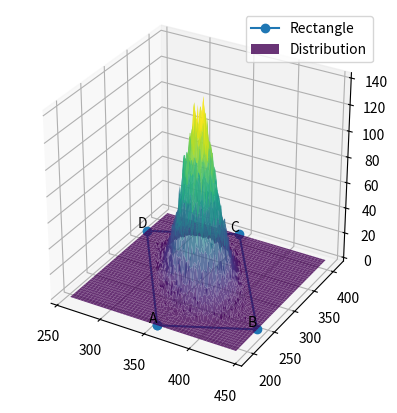

The matplotlib source for this figure:
import numpy as np
import matplotlib.pyplot as plt
from scipy.interpolate import griddata
import time


def generate_random_value(spread, border=0.05, bias=0.5):
    """Generate random Gaussian distributed values with bias."""
    res = np.random.normal(scale=spread / 6, loc=bias)
    while not (border <= res <= 1 - border):
        res = np.random.normal(scale=spread / 6, loc=bias)
    return res


def rotate_point(point, angle, center):
    x, y = point
    cx, cy = center
    rotated_x = (x - cx) * np.cos(angle) - (y - cy) * np.sin(angle) + cx
    rotated_y = (x - cx) * np.sin(angle) + (y - cy) * np.cos(angle) + cy
    return [rotated_x, rotated_y]


def point_in_rectangle(points, a, b):
    """
    Args:
    - points: List of four coordinates [[x1, y1], [x2, y2], [x3, y3], [x4, y4]]
    - a: float, a point ranging from 0 to 1 on line |AB|
    - b: float, a point ranging from 0 to 1 on line |BC|

    Returns:
    - List: Coordinates of a point within the rectangle.
    """
    # Validate input points
    if len(points) != 4:
        raise ValueError("Input should contain four points defining a rectangle.")

    # Calculate coordinates of the point within the rectangle
    x = (1 - b) * (points[0][0] + a * (points[1][0] - points[0][0])) + b * (
            points[3][0] + a * (points[2][0] - points[3][0]))
    y = (1 - b) * (points[0][1] + a * (points[1][1] - points[0][1])) + b * (
            points[3][1] + a * (points[2][1] - points[3][1]))

    return [x, y]


if __name__ == "__main__":
    # Original rectangle sides: |AB| = 100, |BC| = 200
    elem = [[300, 200], [400, 200], [400, 400], [300, 400]]
    angle = np.radians(30)  # Rotate by 30 degrees
    center = [350, 300]  # Center of the rectangle
    elem = [rotate_point(point, angle, center) for point in elem]

    n = 100_000  # Number of random points
    spread_a = 1  # Bias for a
    spread_b = 1  # Bias for b
    bias_a = 0.5
    bias_b = 0.5

    # create grid
    x_grid = np.linspace(min(point[0] for point in elem),
                         max(point[0] for point in elem), 100)
    y_grid = np.linspace(min(point[1] for point in elem),
                         max(point[1] for point in elem), 100)
    x_grid, y_grid = np.meshgrid(x_grid, y_grid)
    z_values = np.zeros_like(x_grid)

    start_time = time.perf_counter()
    for _ in range(n):
        point_a = generate_random_value(spread_a, bias=bias_a)
        point_b = generate_random_value(spread_b, bias=bias_b)
        result_point = point_in_rectangle(elem, point_a, point_b)
        x_idx = np.argmin(np.abs(x_grid[0] - result_point[0]))
        y_idx = np.argmin(np.abs(y_grid[:, 0] - result_point[1]))
        z_values[y_idx, x_idx] += 1
    end_time = time.perf_counter()
    print(f"Average time to get one random coordinate: {(end_time - start_time) / n:.6f} seconds")

    # Interpolate surface
    x_flat, y_flat, z_flat = x_grid.flatten(), y_grid.flatten(), z_values.flatten()
    grid_x, grid_y = np.meshgrid(np.linspace(min(x_flat), max(x_flat), 200), np.linspace(min(y_flat), max(y_flat), 200))
    # noinspection PyTypeChecker
    grid_z = griddata((x_flat, y_flat), z_flat, (grid_x, grid_y), method="linear")

    # Plot
    fig = plt.figure()
    ax = fig.add_subplot(111, projection='3d')

    elem_x = [point[0] for point in elem + [elem[0]]]
    elem_y = [point[1] for point in elem + [elem[0]]]
    elem_z = [0] * 5
    # Label elem corners
    for i, corner in enumerate(elem):
        # noinspection PyTypeChecker
        ax.text(corner[0], corner[1], 0, ["A", "B", "C", "D"][i], ha='right', va='bottom')

    ax.plot(elem_x, elem_y, elem_z, marker='o', label='Rectangle')
    ax.plot_surface(grid_x, grid_y, grid_z, cmap='viridis', alpha=0.8, label=f'Distribution')

    # Set equal scaling for x and y axes
    ax.set_box_aspect([1, 1, 1])
    ax.legend()
    ax.grid(True)

    plt.show()
